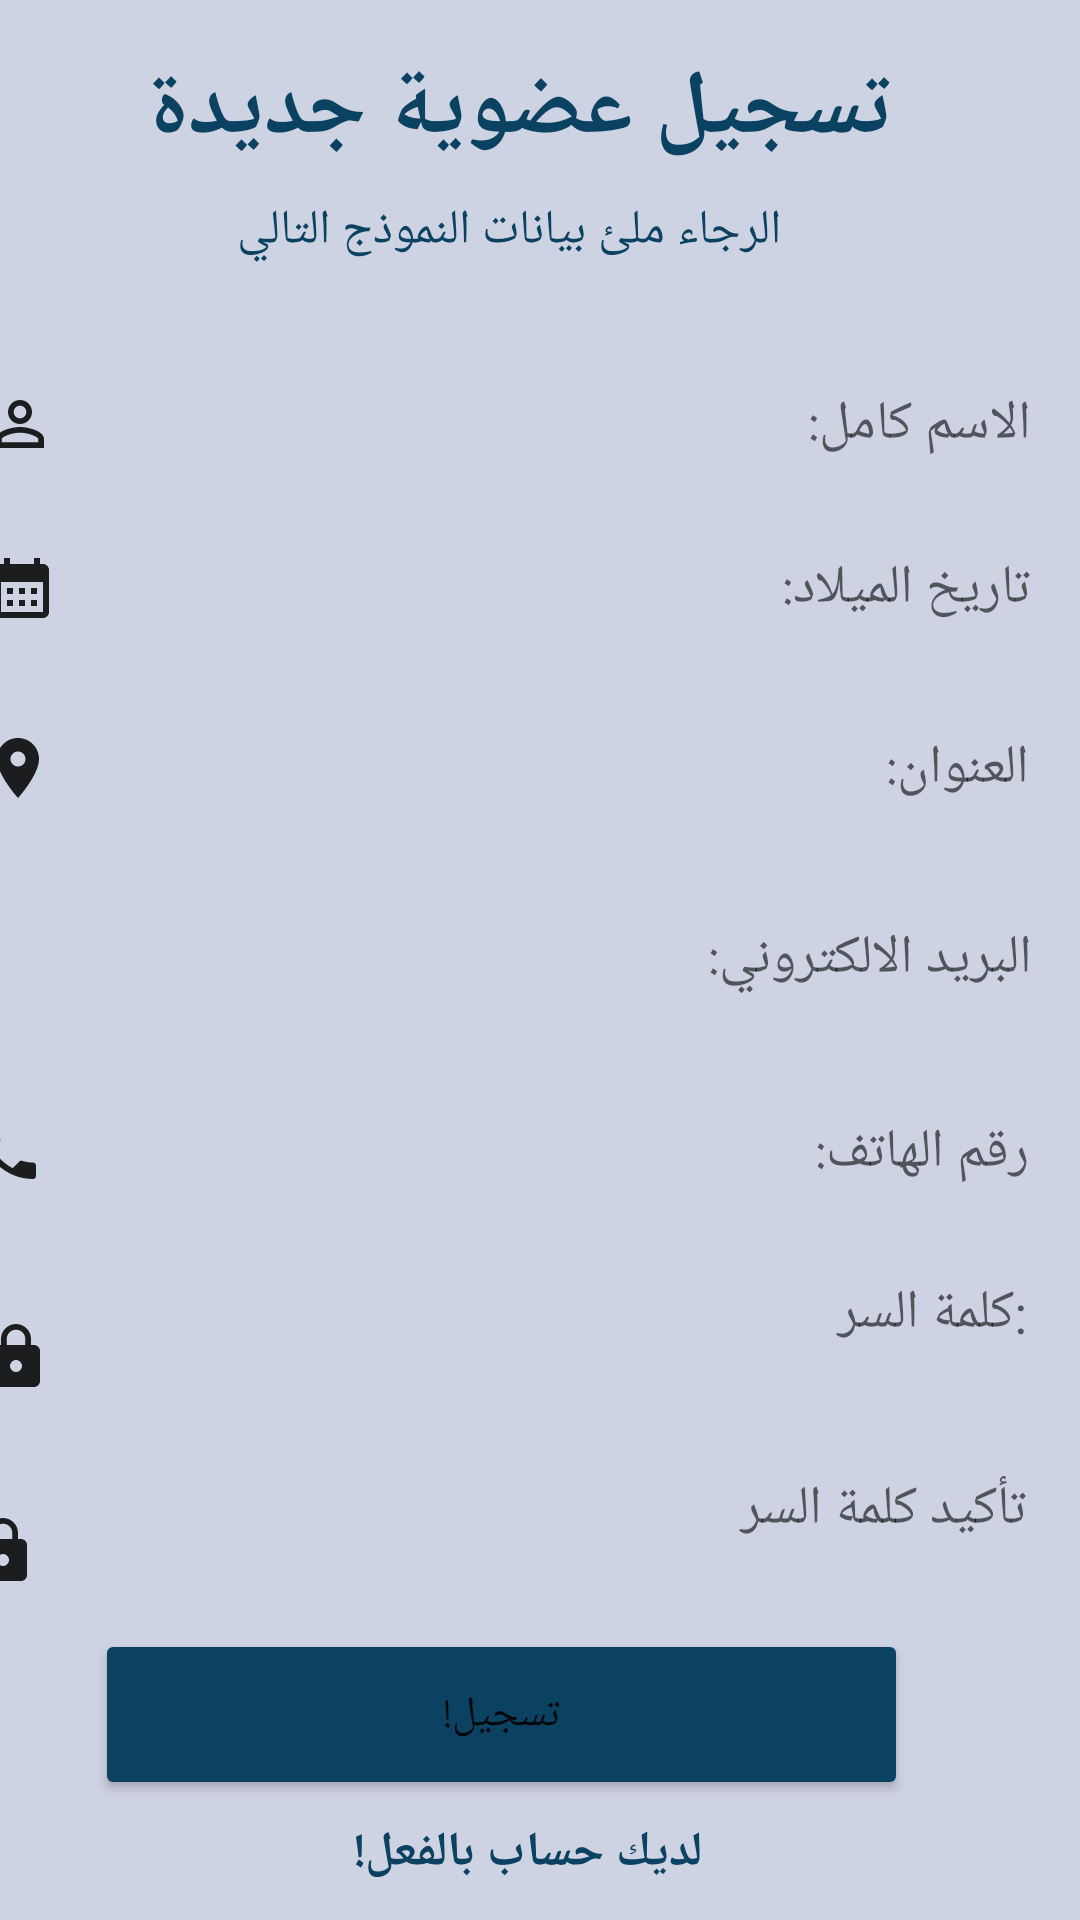

Produce the Android XML layout that renders to this screen, including the resource entries it uses.
<!-- AndroidManifest.xml: application theme Theme.FinalApplication -->
<!-- res/layout/activity_doctor_sign.xml -->
<?xml version="1.0" encoding="utf-8"?>
<androidx.constraintlayout.widget.ConstraintLayout xmlns:android="http://schemas.android.com/apk/res/android"
    xmlns:app="http://schemas.android.com/apk/res-auto"
    xmlns:tools="http://schemas.android.com/tools"
    android:layout_width="match_parent"
    android:layout_height="match_parent"
    android:background="#809EA8C8"
    tools:context=".Doctor.DoctorSign">


    <EditText
        android:id="@+id/addressTxt2"
        android:layout_width="349dp"
        android:layout_height="54dp"
        android:layout_marginEnd="20dp"
        android:background="@drawable/textfeild"
        android:drawableStart="@drawable/location"
        android:ems="10"
        android:hint="العنوان:"
        app:layout_constraintBottom_toBottomOf="parent"
        app:layout_constraintEnd_toEndOf="parent"
        app:layout_constraintHorizontal_bias="0.738"
        app:layout_constraintStart_toStartOf="parent"
        app:layout_constraintTop_toTopOf="parent"
        app:layout_constraintVertical_bias="0.391" />

    <EditText
        android:id="@+id/nameTxt2"
        android:layout_width="349dp"
        android:background="@drawable/textfeild"
        android:layout_height="53dp"
        android:layout_marginEnd="20dp"
        android:drawableStart="@drawable/name"
        android:ems="10"
        android:hint="الاسم كامل:"
        android:inputType="textPersonName"
        app:layout_constraintBottom_toBottomOf="parent"
        app:layout_constraintEnd_toEndOf="parent"
        app:layout_constraintHorizontal_bias="0.666"
        app:layout_constraintStart_toStartOf="parent"
        app:layout_constraintTop_toTopOf="parent"
        app:layout_constraintVertical_bias="0.196" />

    <EditText
        android:id="@+id/birthTxt2"
        android:layout_width="348dp"
        android:layout_height="50dp"
        android:background="@drawable/textfeild"
        android:layout_marginEnd="20dp"
        android:drawableStart="@drawable/calender"
        android:ems="10"
        android:hint="تاريخ الميلاد:"
        android:inputType="date"
        app:layout_constraintBottom_toBottomOf="parent"
        app:layout_constraintEnd_toEndOf="parent"
        app:layout_constraintHorizontal_bias="0.651"
        app:layout_constraintStart_toStartOf="parent"
        app:layout_constraintTop_toTopOf="parent"
        app:layout_constraintVertical_bias="0.29" />

    <EditText
        android:id="@+id/emailTxt2"
        android:layout_width="352dp"
        android:layout_height="58dp"
        android:layout_marginEnd="20dp"
        android:drawableStart="@drawable/email"
        android:ems="10"
        android:background="@drawable/textfeild"
        android:hint="البريد الالكتروني:"
        android:inputType="textEmailAddress"
        app:layout_constraintBottom_toBottomOf="parent"
        app:layout_constraintEnd_toEndOf="parent"
        app:layout_constraintHorizontal_bias="0.717"
        app:layout_constraintStart_toStartOf="parent"
        app:layout_constraintTop_toTopOf="parent"
        app:layout_constraintVertical_bias="0.499" />

    <EditText
        android:id="@+id/ponetxt2"
        android:layout_width="352dp"
        android:layout_height="58dp"
        android:layout_marginEnd="20dp"
        android:drawableStart="@drawable/phone"
        android:ems="10"
        android:hint="رقم الهاتف:"
        android:background="@drawable/textfeild"

        android:inputType="textEmailAddress"
        app:layout_constraintBottom_toBottomOf="parent"
        app:layout_constraintEnd_toEndOf="parent"
        app:layout_constraintHorizontal_bias="0.794"
        app:layout_constraintStart_toStartOf="parent"
        app:layout_constraintTop_toTopOf="parent"
        app:layout_constraintVertical_bias="0.61" />

    <EditText
        android:id="@+id/confirmPass2"
        android:layout_width="353dp"
        android:layout_height="53dp"
        android:layout_marginEnd="20dp"
        android:drawableStart="@drawable/password"
        android:ems="10"
        android:gravity="right"
        android:hint=" تأكيد كلمة السر"
        android:background="@drawable/textfeild"
        android:inputType="textPassword"
        app:layout_constraintBottom_toBottomOf="parent"
        app:layout_constraintEnd_toEndOf="parent"
        app:layout_constraintHorizontal_bias="0.894"
        app:layout_constraintStart_toStartOf="parent"
        app:layout_constraintTop_toTopOf="parent"
        app:layout_constraintVertical_bias="0.836" />

    <EditText
        android:id="@+id/password2"
        android:layout_width="349dp"
        android:layout_height="54dp"
        android:layout_marginEnd="20dp"
        android:drawableStart="@drawable/password"
        android:ems="10"
        android:gravity="right"
        android:hint=" كلمة السر:"
        android:inputType="textPassword"
        android:background="@drawable/textfeild"
        app:layout_constraintBottom_toBottomOf="parent"
        app:layout_constraintEnd_toEndOf="parent"
        app:layout_constraintHorizontal_bias="0.809"
        app:layout_constraintStart_toStartOf="parent"
        app:layout_constraintTop_toTopOf="parent"
        app:layout_constraintVertical_bias="0.726" />

    <Button
        android:id="@+id/register2"
        android:layout_width="271dp"
        android:layout_height="57dp"
        android:layout_marginEnd="55dp"
        android:layout_marginBottom="40dp"
        android:backgroundTint="@color/blue"
        android:text="تسجيل!"
        app:layout_constraintBottom_toBottomOf="parent"
        app:layout_constraintEnd_toEndOf="parent"
        app:layout_constraintHorizontal_bias="0.929"
        app:layout_constraintStart_toStartOf="parent" />

    <TextView
        android:id="@+id/textView5"
        android:layout_width="311dp"
        android:layout_height="46dp"
        android:layout_marginTop="16dp"
        android:gravity="right"
        android:text="تسجيل عضوية جديدة"
        android:textColor="@color/blue"
        android:layout_marginEnd="66dp"
        android:textSize="30sp"
        android:textStyle="bold"
        app:layout_constraintEnd_toEndOf="parent"
        app:layout_constraintHorizontal_bias="0.811"
        app:layout_constraintStart_toStartOf="parent"
        app:layout_constraintTop_toTopOf="parent" />

    <TextView
        android:id="@+id/textView6"
        android:layout_width="234dp"
        android:layout_height="34dp"
        android:layout_marginTop="60dp"
        android:text="الرجاء ملئ بيانات النموذج التالي"
        android:textColor="@color/blue"
        android:textSize="16sp"
        android:layout_marginEnd="66dp"
        android:gravity="center"
        app:layout_constraintEnd_toEndOf="parent"
        app:layout_constraintHorizontal_bias="0.875"
        app:layout_constraintStart_toStartOf="parent"
        app:layout_constraintTop_toTopOf="parent" />

    <TextView
        android:id="@+id/haveAccount2"
        android:layout_width="224dp"
        android:layout_height="45dp"
        android:layout_marginTop="3dp"
        android:layout_marginEnd="60dp"
        android:layout_marginBottom="8dp"
        android:gravity="center"
        android:text="لديك حساب بالفعل!"
        android:textColor="@color/blue"
        android:textSize="16sp"
        android:textStyle="bold"
        app:layout_constraintBottom_toBottomOf="parent"
        app:layout_constraintEnd_toEndOf="parent"
        app:layout_constraintHorizontal_bias="0.838"
        app:layout_constraintStart_toStartOf="parent"
        app:layout_constraintTop_toBottomOf="@+id/register2" />

</androidx.constraintlayout.widget.ConstraintLayout>
<!-- resources referenced by this layout -->
<resources>
  <color name="blue">#0B4161</color>
  <!-- drawable calender (drawable) -->
  <vector android:alpha="0.87" android:height="24dp"
      android:tint="#000000" android:viewportHeight="24"
      android:viewportWidth="24" android:width="24dp" xmlns:android="http://schemas.android.com/apk/res/android">
      <path android:fillColor="@android:color/white" android:pathData="M19,4h-1V2h-2v2H8V2H6v2H5C3.89,4 3.01,4.9 3.01,6L3,20c0,1.1 0.89,2 2,2h14c1.1,0 2,-0.9 2,-2V6C21,4.9 20.1,4 19,4zM19,20H5V10h14V20zM9,14H7v-2h2V14zM13,14h-2v-2h2V14zM17,14h-2v-2h2V14zM9,18H7v-2h2V18zM13,18h-2v-2h2V18zM17,18h-2v-2h2V18z"/>
  </vector>
  <!-- drawable location (drawable) -->
  <vector android:alpha="0.87" android:height="24dp"
      android:tint="#000000" android:viewportHeight="24"
      android:viewportWidth="24" android:width="24dp" xmlns:android="http://schemas.android.com/apk/res/android">
      <path android:fillColor="@android:color/white" android:pathData="M12,2C8.13,2 5,5.13 5,9c0,5.25 7,13 7,13s7,-7.75 7,-13c0,-3.87 -3.13,-7 -7,-7zM12,11.5c-1.38,0 -2.5,-1.12 -2.5,-2.5s1.12,-2.5 2.5,-2.5 2.5,1.12 2.5,2.5 -1.12,2.5 -2.5,2.5z"/>
  </vector>
  <!-- drawable name (drawable) -->
  <vector android:alpha="0.87" android:height="24dp"
      android:tint="#000000" android:viewportHeight="24"
      android:viewportWidth="24" android:width="24dp" xmlns:android="http://schemas.android.com/apk/res/android">
      <path android:fillColor="@android:color/white" android:pathData="M12,5.9c1.16,0 2.1,0.94 2.1,2.1s-0.94,2.1 -2.1,2.1S9.9,9.16 9.9,8s0.94,-2.1 2.1,-2.1m0,9c2.97,0 6.1,1.46 6.1,2.1v1.1L5.9,18.1L5.9,17c0,-0.64 3.13,-2.1 6.1,-2.1M12,4C9.79,4 8,5.79 8,8s1.79,4 4,4 4,-1.79 4,-4 -1.79,-4 -4,-4zM12,13c-2.67,0 -8,1.34 -8,4v3h16v-3c0,-2.66 -5.33,-4 -8,-4z"/>
  </vector>
  <!-- drawable password (drawable) -->
  <vector android:alpha="0.87" android:height="24dp"
      android:tint="#000000" android:viewportHeight="24"
      android:viewportWidth="24" android:width="24dp" xmlns:android="http://schemas.android.com/apk/res/android">
      <path android:fillColor="@android:color/white" android:pathData="M18,8h-1L17,6c0,-2.76 -2.24,-5 -5,-5S7,3.24 7,6v2L6,8c-1.1,0 -2,0.9 -2,2v10c0,1.1 0.9,2 2,2h12c1.1,0 2,-0.9 2,-2L20,10c0,-1.1 -0.9,-2 -2,-2zM12,17c-1.1,0 -2,-0.9 -2,-2s0.9,-2 2,-2 2,0.9 2,2 -0.9,2 -2,2zM15.1,8L8.9,8L8.9,6c0,-1.71 1.39,-3.1 3.1,-3.1 1.71,0 3.1,1.39 3.1,3.1v2z"/>
  </vector>
  <!-- drawable phone (drawable) -->
  <vector android:alpha="0.87" android:height="24dp"
      android:tint="#000000" android:viewportHeight="24"
      android:viewportWidth="24" android:width="24dp" xmlns:android="http://schemas.android.com/apk/res/android">
      <path android:fillColor="@android:color/white" android:pathData="M6.62,10.79c1.44,2.83 3.76,5.14 6.59,6.59l2.2,-2.2c0.27,-0.27 0.67,-0.36 1.02,-0.24 1.12,0.37 2.33,0.57 3.57,0.57 0.55,0 1,0.45 1,1V20c0,0.55 -0.45,1 -1,1 -9.39,0 -17,-7.61 -17,-17 0,-0.55 0.45,-1 1,-1h3.5c0.55,0 1,0.45 1,1 0,1.25 0.2,2.45 0.57,3.57 0.11,0.35 0.03,0.74 -0.25,1.02l-2.2,2.2z"/>
  </vector>
  <style name="Theme.FinalApplication" parent="Theme.MaterialComponents.DayNight.DarkActionBar">
          
          <item name="colorPrimary">@color/purple_500</item>
          <item name="colorPrimaryVariant">@color/purple_700</item>
          <item name="colorOnPrimary">@color/white</item>
          
          <item name="colorSecondary">#0B4161</item>
          <item name="colorSecondaryVariant">@color/teal_700</item>
          <item name="colorOnSecondary">@color/black</item>
          
          <item name="android:statusBarColor" tools:targetApi="l">?attr/colorPrimaryVariant</item>
          
      </style>
  <color name="purple_500">#0B4161</color>
  <color name="purple_700">#FF3700B3</color>
  <color name="white">#FFFFFFFF</color>
  <color name="teal_700">#FF018786</color>
  <color name="black">#FF000000</color>
</resources>
